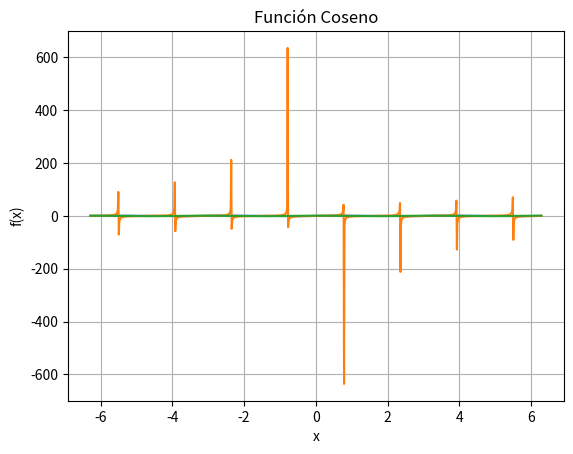

Write the Python code that produced this figure.
import math
import matplotlib.pyplot as plt

class FuncionTrigonometrica:
    def __init__(self, tipo, amplitud, periodo):
        self.tipo = tipo
        self.amplitud = amplitud
        self.periodo = periodo

    def evaluar(self, x):
        if self.tipo == 'seno': ## si es del tipo seno, entonces utiliza math.sin 
            return self.amplitud * math.sin(x * 2 * math.pi / self.periodo) ## usamos las funciones que entrega la biblioteca ''math'', despues definimos amplitud y periodo
        elif self.tipo == 'coseno':
            return self.amplitud * math.cos(x * 2 * math.pi / self.periodo)
        elif self.tipo == 'tangente':
            return self.amplitud * math.tan(x * 2 * math.pi / self.periodo)
        else:
            print("Ingrese una funcion valida")

    def graficar(self, x_min, x_max, num_puntos=1000): ## la cantidad de puntos elevada es para que se vea suave la grafica
        x = [x_min + (x_max - x_min) * i / (num_puntos - 1) for i in range(num_puntos)] ##x_min + (x_max- x_min) calcula el intervalo total, que se divide por el num de puntos, el cual da la distancia entre ellos, luego se multiplica por i, que i itera sobre el rango de num_puntos., osea la cantidad de puntos
        y = [self.evaluar(xi) for xi in x]                    ## osea genera los puntos, el espaciado y la cantidad, se utiliza el - 1 pq ejemplo, hay 4 letras, por lo tanto habra 3 espacios, sino calcula 1 extra             
        plt.plot(x, y) ## llama a evaluar, crea un  xi que itere sobre x, dependiendo de la funcion sera el resultado de x
        plt.title(f'Función {self.tipo.capitalize()}') ## muestra en mayusculas el tipo de funcion 
        plt.xlabel('x') ##eje x
        plt.ylabel('f(x)') ## en funcion de x
        plt.grid(True) ## muestra con una cuadricula
        plt.show() ## muestra el grafico

    def __str__(self):
        return f'Función {self.tipo.capitalize()} con amplitud {self.amplitud} y período {self.periodo}'
### metodo magico que muestra los detalles de cada funcion 
    def valor_critico(self):
        if self.tipo in ['seno', 'coseno']:
            return (self.amplitud, -self.amplitud)  # los valores maximos y minimos, solo en cos y sen 
        elif self.tipo == 'tangente':
            return 'Segun lo investigado, la tangente no alcanza valores maximos y minimos ya que puede crecer infinitamente'
        else:
            raise ValueError("Tipo de función no soportado")

# graficar funcion seno 
amplitud = 1           ### valores generales entregados a amplitud y periodo
periodo = math.pi
funcion = FuncionTrigonometrica('seno', amplitud, periodo) ## entregamos los valores a funcion para utilizarlos en valor critico y graficar 
print(funcion)
print("Valor crítico:", funcion.valor_critico()) ##llamamos metodo valor critico 
funcion.graficar(-2*math.pi, 2*math.pi)  ## entregamos los valores maximos y minimos a graficar 
# funcion tangente
amplitud = 1
periodo = math.pi
funcion = FuncionTrigonometrica('tangente', amplitud, periodo)
print(funcion)
print("Valor crítico:", funcion.valor_critico())
funcion.graficar(-2*math.pi, 2*math.pi)
# coseno 
amplitud = 1
periodo = math.pi
funcion = FuncionTrigonometrica('coseno', amplitud, periodo)
print(funcion)
print("Valor crítico:", funcion.valor_critico())
funcion.graficar(-2*math.pi, 2*math.pi)
